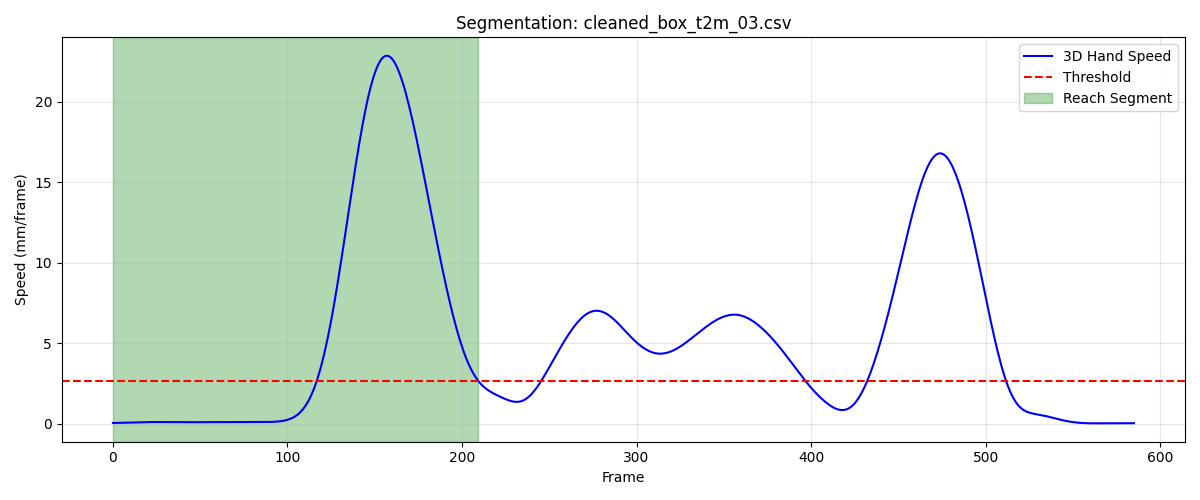

Data behind this chart, as committed beside it:
frame, sub_frame, shoulderr_x, shoulderr_y, shoulderr_z, humr1_x, humr1_y, humr1_z, humr2_x, humr2_y, humr2_z, humr3_x, humr3_y, humr3_z, humr4_x, humr4_y, humr4_z, humr5_x, humr5_y, humr5_z, humr6_x, humr6_y, humr6_z, humr7_x
1, 0, 178.5, -614, 666.5, 221.4, -618.9, 505, 224.9, -627, 432.6, 220.1, -671.3, 511.1, 170.4, -587, 479.9, 213.7, -685.4, 453.9, 184.6, -600.3, 426.3, 166.8
2, 0, 178.4, -613.7, 666.5, 221.3, -618.7, 505, 224.7, -626.8, 432.7, 220, -671.1, 511.1, 170.2, -586.8, 479.9, 213.7, -685.2, 453.9, 184.5, -600.2, 426.4, 166.7
3, 0, 178.3, -613.5, 666.6, 221.1, -618.5, 505, 224.6, -626.6, 432.7, 219.8, -670.9, 511.1, 170.1, -586.7, 479.9, 213.6, -685.1, 454, 184.4, -600, 426.4, 166.6
4, 0, 178.2, -613.2, 666.6, 221, -618.3, 505, 224.5, -626.5, 432.7, 219.7, -670.7, 511.2, 170, -586.5, 479.9, 213.5, -684.9, 454.0, 184.3, -599.8, 426.4, 166.6
5, 0, 178, -613, 666.6, 220.8, -618.1, 505, 224.3, -626.3, 432.7, 219.6, -670.5, 511.2, 169.8, -586.3, 480, 213.4, -684.8, 454, 184.2, -599.7, 426.4, 166.5
6, 0, 177.9, -612.7, 666.6, 220.7, -618, 505, 224.2, -626.1, 432.7, 219.5, -670.3, 511.2, 169.7, -586.1, 480, 213.3, -684.6, 454.1, 184.1, -599.5, 426.4, 166.4
7, 0, 177.8, -612.5, 666.7, 220.6, -617.8, 505.1, 224.1, -626, 432.8, 219.4, -670.1, 511.3, 169.6, -586, 480, 213.2, -684.4, 454.1, 184, -599.4, 426.4, 166.3
8, 0, 177.7, -612.3, 666.7, 220.5, -617.6, 505.1, 224, -625.9, 432.8, 219.3, -669.9, 511.3, 169.4, -585.8, 480, 213.1, -684.3, 454.2, 183.9, -599.2, 426.4, 166.3
9, 0, 177.6, -612, 666.7, 220.3, -617.4, 505.1, 223.9, -625.7, 432.8, 219.2, -669.7, 511.4, 169.3, -585.7, 480, 213, -684.1, 454.2, 183.8, -599.1, 426.4, 166.2
10, 0, 177.5, -611.8, 666.7, 220.2, -617.2, 505.1, 223.8, -625.6, 432.8, 219.1, -669.5, 511.4, 169.2, -585.5, 480, 212.9, -683.9, 454.2, 183.6, -599, 426.4, 166.1
11, 0, 177.4, -611.6, 666.7, 220.1, -617, 505.1, 223.7, -625.4, 432.8, 219, -669.4, 511.5, 169.1, -585.4, 480, 212.8, -683.8, 454.3, 183.5, -598.9, 426.4, 166
12, 0, 177.2, -611.3, 666.7, 220, -616.9, 505.1, 223.6, -625.3, 432.9, 218.9, -669.2, 511.5, 169, -585.2, 480.0, 212.7, -683.6, 454.3, 183.4, -598.8, 426.3, 165.9
13, 0, 177.1, -611.1, 666.7, 219.9, -616.7, 505.1, 223.5, -625.2, 432.9, 218.8, -669, 511.5, 168.9, -585.1, 480.0, 212.6, -683.5, 454.4, 183.3, -598.7, 426.3, 165.8
14, 0, 177, -610.9, 666.8, 219.8, -616.5, 505.2, 223.4, -625, 432.9, 218.7, -668.9, 511.6, 168.8, -584.9, 480, 212.5, -683.3, 454.4, 183.1, -598.5, 426.3, 165.7
15, 0, 176.9, -610.6, 666.8, 219.7, -616.4, 505.2, 223.3, -624.9, 432.9, 218.6, -668.7, 511.6, 168.7, -584.8, 480, 212.4, -683.2, 454.4, 183, -598.4, 426.2, 165.6
16, 0, 176.8, -610.4, 666.8, 219.6, -616.2, 505.2, 223.2, -624.7, 432.9, 218.4, -668.5, 511.6, 168.6, -584.6, 480, 212.3, -683.1, 454.5, 182.9, -598.3, 426.2, 165.5
17, 0, 176.7, -610.2, 666.8, 219.4, -616.1, 505.2, 223.1, -624.5, 433, 218.3, -668.4, 511.7, 168.5, -584.4, 480, 212.2, -682.9, 454.5, 182.8, -598.1, 426.2, 165.3
18, 0, 176.6, -610, 666.8, 219.3, -615.9, 505.2, 223, -624.4, 433, 218.2, -668.2, 511.7, 168.4, -584.2, 480, 212, -682.8, 454.5, 182.7, -598, 426.2, 165.2
19, 0, 176.5, -609.8, 666.8, 219.2, -615.8, 505.2, 222.9, -624.2, 433, 218.1, -668, 511.7, 168.3, -584.1, 480, 211.9, -682.6, 454.5, 182.6, -597.8, 426.2, 165.1
20, 0, 176.4, -609.6, 666.8, 219.1, -615.6, 505.2, 222.8, -624.1, 433, 218, -667.8, 511.7, 168.2, -583.9, 480, 211.8, -682.4, 454.5, 182.5, -597.6, 426.2, 165
21, 0, 176.3, -609.4, 666.8, 219, -615.4, 505.2, 222.6, -623.9, 433, 217.8, -667.6, 511.7, 168.1, -583.7, 480.1, 211.7, -682.3, 454.6, 182.4, -597.4, 426.3, 164.8
22, 0, 176.2, -609.3, 666.8, 218.9, -615.2, 505.2, 222.5, -623.7, 433, 217.7, -667.5, 511.7, 168, -583.5, 480.1, 211.5, -682.1, 454.6, 182.4, -597.2, 426.3, 164.7
23, 0, 176.1, -609.1, 666.8, 218.8, -615, 505.2, 222.4, -623.6, 433, 217.6, -667.3, 511.7, 167.9, -583.4, 480.1, 211.4, -681.9, 454.6, 182.3, -597, 426.3, 164.5
24, 0, 176, -608.9, 666.8, 218.7, -614.9, 505.2, 222.3, -623.4, 433, 217.5, -667.1, 511.7, 167.8, -583.2, 480.1, 211.3, -681.7, 454.6, 182.2, -596.8, 426.3, 164.4
25, 0, 175.9, -608.7, 666.8, 218.6, -614.7, 505.2, 222.2, -623.2, 433, 217.4, -666.9, 511.7, 167.7, -583, 480.1, 211.2, -681.5, 454.5, 182.1, -596.6, 426.4, 164.2
26, 0, 175.9, -608.5, 666.9, 218.5, -614.5, 505.2, 222.1, -623.1, 433, 217.3, -666.8, 511.7, 167.6, -582.8, 480.1, 211.1, -681.4, 454.5, 182, -596.4, 426.4, 164.1
27, 0, 175.8, -608.4, 666.9, 218.5, -614.3, 505.2, 222, -622.9, 433, 217.2, -666.6, 511.7, 167.5, -582.7, 480.1, 211, -681.2, 454.5, 181.9, -596.3, 426.3, 164
28, 0, 175.7, -608.2, 666.9, 218.4, -614.1, 505.2, 221.9, -622.7, 433, 217.1, -666.4, 511.7, 167.4, -582.5, 480.1, 210.9, -681, 454.5, 181.8, -596.1, 426.3, 163.9
29, 0, 175.6, -608, 666.9, 218.3, -614, 505.2, 221.8, -622.5, 433, 217, -666.2, 511.7, 167.3, -582.3, 480.1, 210.8, -680.8, 454.6, 181.7, -595.9, 426.3, 163.8
30, 0, 175.5, -607.8, 666.9, 218.2, -613.8, 505.2, 221.8, -622.4, 433, 217, -666.1, 511.7, 167.2, -582.1, 480.1, 210.7, -680.7, 454.6, 181.6, -595.8, 426.3, 163.7
31, 0, 175.4, -607.7, 666.9, 218.1, -613.6, 505.2, 221.7, -622.2, 433, 216.9, -665.9, 511.7, 167.2, -582, 480.1, 210.6, -680.5, 454.6, 181.5, -595.6, 426.3, 163.6
32, 0, 175.4, -607.5, 666.9, 218.1, -613.5, 505.2, 221.6, -622, 433, 216.8, -665.7, 511.8, 167.1, -581.8, 480.1, 210.6, -680.4, 454.6, 181.4, -595.5, 426.3, 163.6
33, 0, 175.3, -607.4, 666.9, 218, -613.3, 505.3, 221.5, -621.9, 433, 216.7, -665.6, 511.8, 167, -581.7, 480.1, 210.5, -680.2, 454.6, 181.4, -595.3, 426.4, 163.5
34, 0, 175.2, -607.2, 666.9, 217.9, -613.2, 505.3, 221.4, -621.8, 433.1, 216.7, -665.5, 511.8, 167, -581.5, 480.1, 210.4, -680.1, 454.6, 181.4, -595.2, 426.4, 163.4
35, 0, 175.1, -607.1, 666.9, 217.8, -613.1, 505.3, 221.4, -621.7, 433.1, 216.6, -665.3, 511.8, 166.9, -581.4, 480.1, 210.4, -680, 454.7, 181.3, -595, 426.5, 163.3
36, 0, 175.1, -607, 667, 217.8, -613, 505.3, 221.3, -621.6, 433.1, 216.5, -665.2, 511.9, 166.8, -581.3, 480.1, 210.3, -679.9, 454.7, 181.3, -594.9, 426.6, 163.2
37, 0, 175, -606.9, 667, 217.7, -612.9, 505.3, 221.2, -621.5, 433.1, 216.5, -665.1, 511.9, 166.8, -581.2, 480.2, 210.2, -679.8, 454.7, 181.3, -594.8, 426.7, 163.2
38, 0, 174.9, -606.8, 667, 217.6, -612.8, 505.4, 221.2, -621.5, 433.1, 216.4, -665.1, 511.9, 166.7, -581.2, 480.2, 210.1, -679.7, 454.7, 181.3, -594.7, 426.7, 163.1
39, 0, 174.9, -606.7, 667, 217.6, -612.7, 505.4, 221.1, -621.4, 433.1, 216.3, -665, 511.9, 166.7, -581.1, 480.2, 210.1, -679.6, 454.8, 181.3, -594.6, 426.7, 163
40, 0, 174.8, -606.6, 667, 217.5, -612.6, 505.4, 221.1, -621.3, 433.1, 216.2, -664.9, 511.9, 166.6, -581, 480.2, 210, -679.5, 454.8, 181.3, -594.5, 426.8, 163
41, 0, 174.8, -606.6, 667, 217.5, -612.6, 505.4, 221, -621.3, 433.1, 216.1, -664.9, 511.9, 166.6, -581, 480.2, 209.9, -679.4, 454.8, 181.3, -594.5, 426.8, 162.9
42, 0, 174.7, -606.5, 667, 217.4, -612.5, 505.4, 221, -621.2, 433.1, 216.1, -664.8, 511.9, 166.5, -580.9, 480.2, 209.8, -679.4, 454.8, 181.2, -594.4, 426.8, 162.8
43, 0, 174.6, -606.4, 667, 217.4, -612.4, 505.4, 220.9, -621.2, 433.1, 216, -664.8, 511.9, 166.5, -580.8, 480.2, 209.7, -679.3, 454.8, 181.2, -594.3, 426.7, 162.8
44, 0, 174.6, -606.4, 667, 217.3, -612.4, 505.4, 220.9, -621.1, 433.1, 215.9, -664.7, 511.9, 166.4, -580.7, 480.2, 209.7, -679.3, 454.8, 181.1, -594.3, 426.7, 162.8
45, 0, 174.6, -606.3, 667, 217.3, -612.3, 505.4, 220.8, -621, 433.1, 215.8, -664.6, 511.9, 166.4, -580.7, 480.1, 209.6, -679.2, 454.8, 181.1, -594.2, 426.7, 162.7
46, 0, 174.5, -606.3, 667, 217.2, -612.3, 505.4, 220.8, -621, 433.1, 215.7, -664.6, 511.9, 166.4, -580.6, 480.1, 209.5, -679.1, 454.8, 181.1, -594.1, 426.7, 162.6
47, 0, 174.5, -606.2, 667, 217.2, -612.2, 505.4, 220.8, -620.9, 433.1, 215.7, -664.5, 511.9, 166.3, -580.5, 480.1, 209.5, -679.1, 454.7, 181, -594, 426.7, 162.6
48, 0, 174.4, -606.2, 667, 217.2, -612.2, 505.4, 220.7, -620.8, 433.1, 215.6, -664.5, 511.8, 166.3, -580.4, 480.1, 209.4, -679, 454.7, 181, -594, 426.7, 162.5
49, 0, 174.4, -606.1, 667, 217.1, -612.1, 505.4, 220.7, -620.7, 433.1, 215.5, -664.4, 511.8, 166.3, -580.3, 480.1, 209.3, -678.9, 454.7, 180.9, -593.9, 426.7, 162.4
50, 0, 174.4, -606.1, 667, 217.1, -612, 505.4, 220.7, -620.6, 433.1, 215.5, -664.3, 511.8, 166.3, -580.2, 480.1, 209.3, -678.8, 454.7, 180.9, -593.8, 426.6, 162.4
51, 0, 174.4, -606, 667, 217.1, -612, 505.4, 220.7, -620.5, 433.1, 215.5, -664.2, 511.8, 166.3, -580.1, 480.1, 209.2, -678.8, 454.7, 180.9, -593.7, 426.6, 162.3
52, 0, 174.3, -605.9, 667, 217.1, -611.9, 505.4, 220.6, -620.4, 433.1, 215.4, -664.1, 511.8, 166.2, -580, 480.2, 209.2, -678.7, 454.7, 180.9, -593.6, 426.7, 162.2
53, 0, 174.3, -605.9, 667, 217.1, -611.8, 505.4, 220.6, -620.3, 433.1, 215.4, -664, 511.8, 166.2, -579.9, 480.2, 209.2, -678.6, 454.7, 180.8, -593.5, 426.7, 162.1
54, 0, 174.3, -605.8, 667, 217.1, -611.7, 505.4, 220.6, -620.2, 433.1, 215.4, -663.9, 511.8, 166.2, -579.8, 480.2, 209.1, -678.5, 454.7, 180.8, -593.3, 426.7, 162.1
55, 0, 174.3, -605.7, 667, 217, -611.6, 505.4, 220.6, -620.1, 433.1, 215.3, -663.8, 511.8, 166.2, -579.6, 480.2, 209.1, -678.4, 454.7, 180.8, -593.2, 426.7, 162
56, 0, 174.3, -605.6, 667, 217, -611.5, 505.4, 220.5, -620, 433.1, 215.3, -663.7, 511.8, 166.2, -579.5, 480.2, 209, -678.3, 454.7, 180.8, -593.1, 426.7, 162
57, 0, 174.2, -605.5, 667, 217, -611.4, 505.4, 220.5, -619.9, 433.1, 215.3, -663.6, 511.8, 166.2, -579.4, 480.2, 209, -678.1, 454.7, 180.7, -593, 426.7, 162
58, 0, 174.2, -605.4, 667, 217, -611.2, 505.4, 220.5, -619.8, 433.2, 215.3, -663.5, 511.8, 166.2, -579.3, 480.2, 209, -678, 454.7, 180.7, -592.8, 426.7, 162
59, 0, 174.2, -605.3, 667, 216.9, -611.1, 505.4, 220.4, -619.7, 433.2, 215.2, -663.4, 511.8, 166.1, -579.2, 480.2, 209, -677.9, 454.7, 180.7, -592.7, 426.7, 162
60, 0, 174.2, -605.1, 667, 216.9, -611, 505.4, 220.4, -619.6, 433.2, 215.2, -663.2, 511.8, 166.1, -579.1, 480.2, 208.9, -677.7, 454.7, 180.7, -592.6, 426.7, 161.9
... 150 more rows
